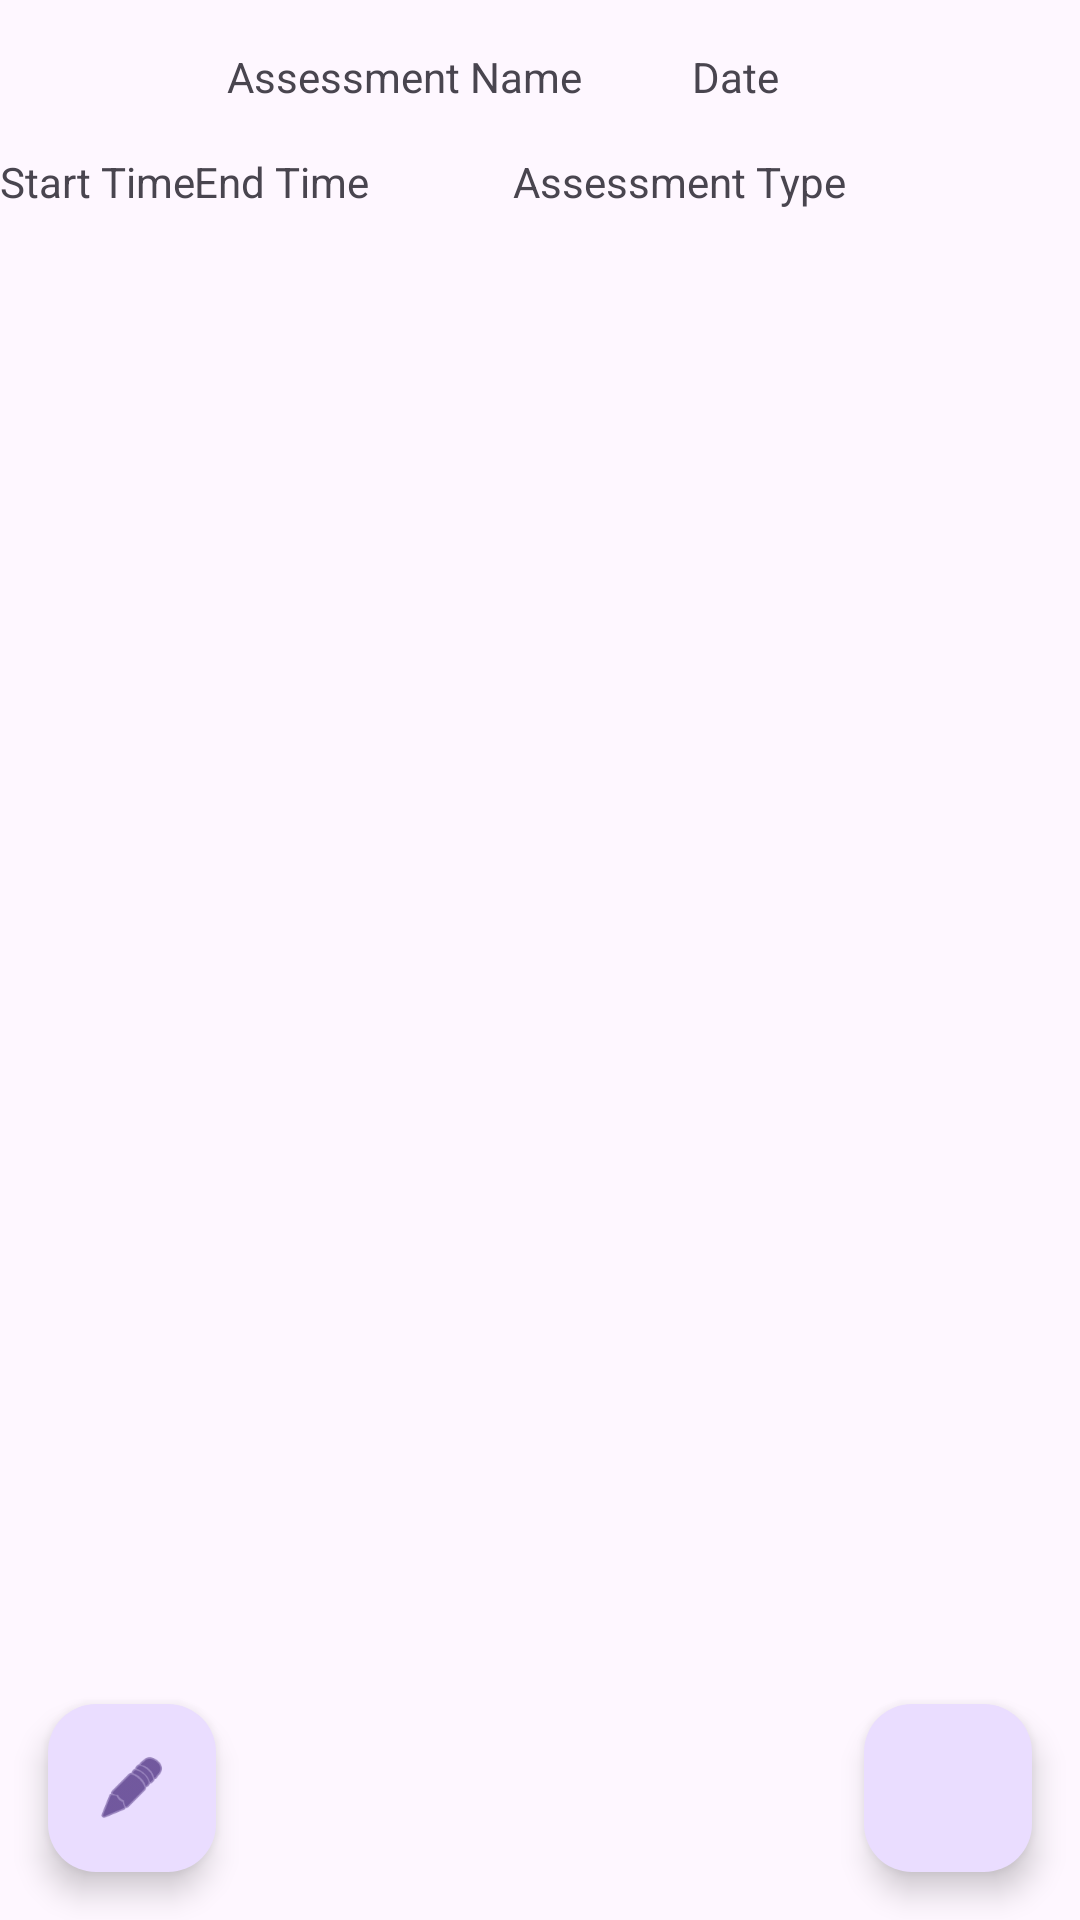

Here is an Android app screen rendered from its layout file. Give the layout XML and the strings, colors and styles it references.
<!-- AndroidManifest.xml: application theme Theme.AppCompat.Light.DarkActionBar -->
<!-- res/layout/activity_assessment_details.xml -->
<?xml version="1.0" encoding="utf-8"?>
<androidx.constraintlayout.widget.ConstraintLayout xmlns:android="http://schemas.android.com/apk/res/android"
    xmlns:app="http://schemas.android.com/apk/res-auto"
    xmlns:tools="http://schemas.android.com/tools"
    android:layout_width="match_parent"
    android:layout_height="match_parent"
    app:layout_behavior="@string/appbar_scrolling_view_behavior">

    <TextView
        android:id="@+id/assessment_name_details"
        android:layout_width="wrap_content"
        android:layout_height="wrap_content"
        android:layout_marginTop="16dp"
        android:text="Assessment Name"
        app:layout_constraintEnd_toEndOf="parent"
        app:layout_constraintHorizontal_bias="0.313"
        app:layout_constraintStart_toStartOf="parent"
        app:layout_constraintTop_toTopOf="parent" />

    <TextView
        android:id="@+id/assessment_start_details"
        android:layout_width="wrap_content"
        android:layout_height="wrap_content"
        android:layout_marginTop="16dp"
        android:text="Start Time"
        app:layout_constraintEnd_toStartOf="@+id/assessment_end_details"
        app:layout_constraintHorizontal_bias="0.524"
        app:layout_constraintStart_toStartOf="parent"
        app:layout_constraintTop_toBottomOf="@+id/assessment_name_details" />

    <TextView
        android:id="@+id/assessment_end_details"
        android:layout_width="wrap_content"
        android:layout_height="wrap_content"
        android:layout_marginTop="16dp"
        android:layout_marginEnd="48dp"
        android:text="End Time"
        app:layout_constraintEnd_toStartOf="@+id/assessment_type_details"
        app:layout_constraintTop_toBottomOf="@+id/assessment_name_details" />

    <TextView
        android:id="@+id/assessment_type_details"
        android:layout_width="161dp"
        android:layout_height="20dp"
        android:layout_marginTop="16dp"
        android:layout_marginEnd="28dp"
        android:text="Assessment Type"
        app:layout_constraintEnd_toEndOf="parent"
        app:layout_constraintTop_toBottomOf="@+id/assessment_name_details" />

    <com.google.android.material.floatingactionbutton.FloatingActionButton
        android:id="@+id/editAssessmentFAB"
        android:layout_width="wrap_content"
        android:layout_height="wrap_content"
        android:layout_marginStart="16dp"
        android:layout_marginBottom="16dp"
        android:clickable="true"
        app:layout_constraintBottom_toBottomOf="parent"
        app:layout_constraintStart_toStartOf="parent"
        app:srcCompat="@android:drawable/ic_menu_edit" />

    <com.google.android.material.floatingactionbutton.FloatingActionButton
        android:id="@+id/deleteAssessmentFAB"
        android:layout_width="wrap_content"
        android:layout_height="wrap_content"
        android:layout_marginEnd="16dp"
        android:layout_marginBottom="16dp"
        android:clickable="true"
        app:layout_constraintBottom_toBottomOf="parent"
        app:layout_constraintEnd_toEndOf="parent"
        app:srcCompat="@drawable/ic_delete" />

    <TextView
        android:id="@+id/assessment_date_details"
        android:layout_width="88dp"
        android:layout_height="21dp"
        android:layout_marginTop="12dp"
        android:text="Date"
        app:layout_constraintBottom_toTopOf="@+id/assessment_type_details"
        app:layout_constraintEnd_toEndOf="parent"
        app:layout_constraintHorizontal_bias="0.469"
        app:layout_constraintStart_toEndOf="@+id/assessment_name_details"
        app:layout_constraintTop_toTopOf="parent"
        app:layout_constraintVertical_bias="0.222" />

</androidx.constraintlayout.widget.ConstraintLayout>
<!-- resources referenced by this layout -->
<resources>
  <style name="Theme.AppCompat.Light.DarkActionBar" parent="Base.Theme.AppCompat.Light.DarkActionBar" />
  <style name="Base.Theme.AppCompat.Light.DarkActionBar" parent="Theme.Material3.DayNight.NoActionBar">
          
          
      </style>
</resources>
